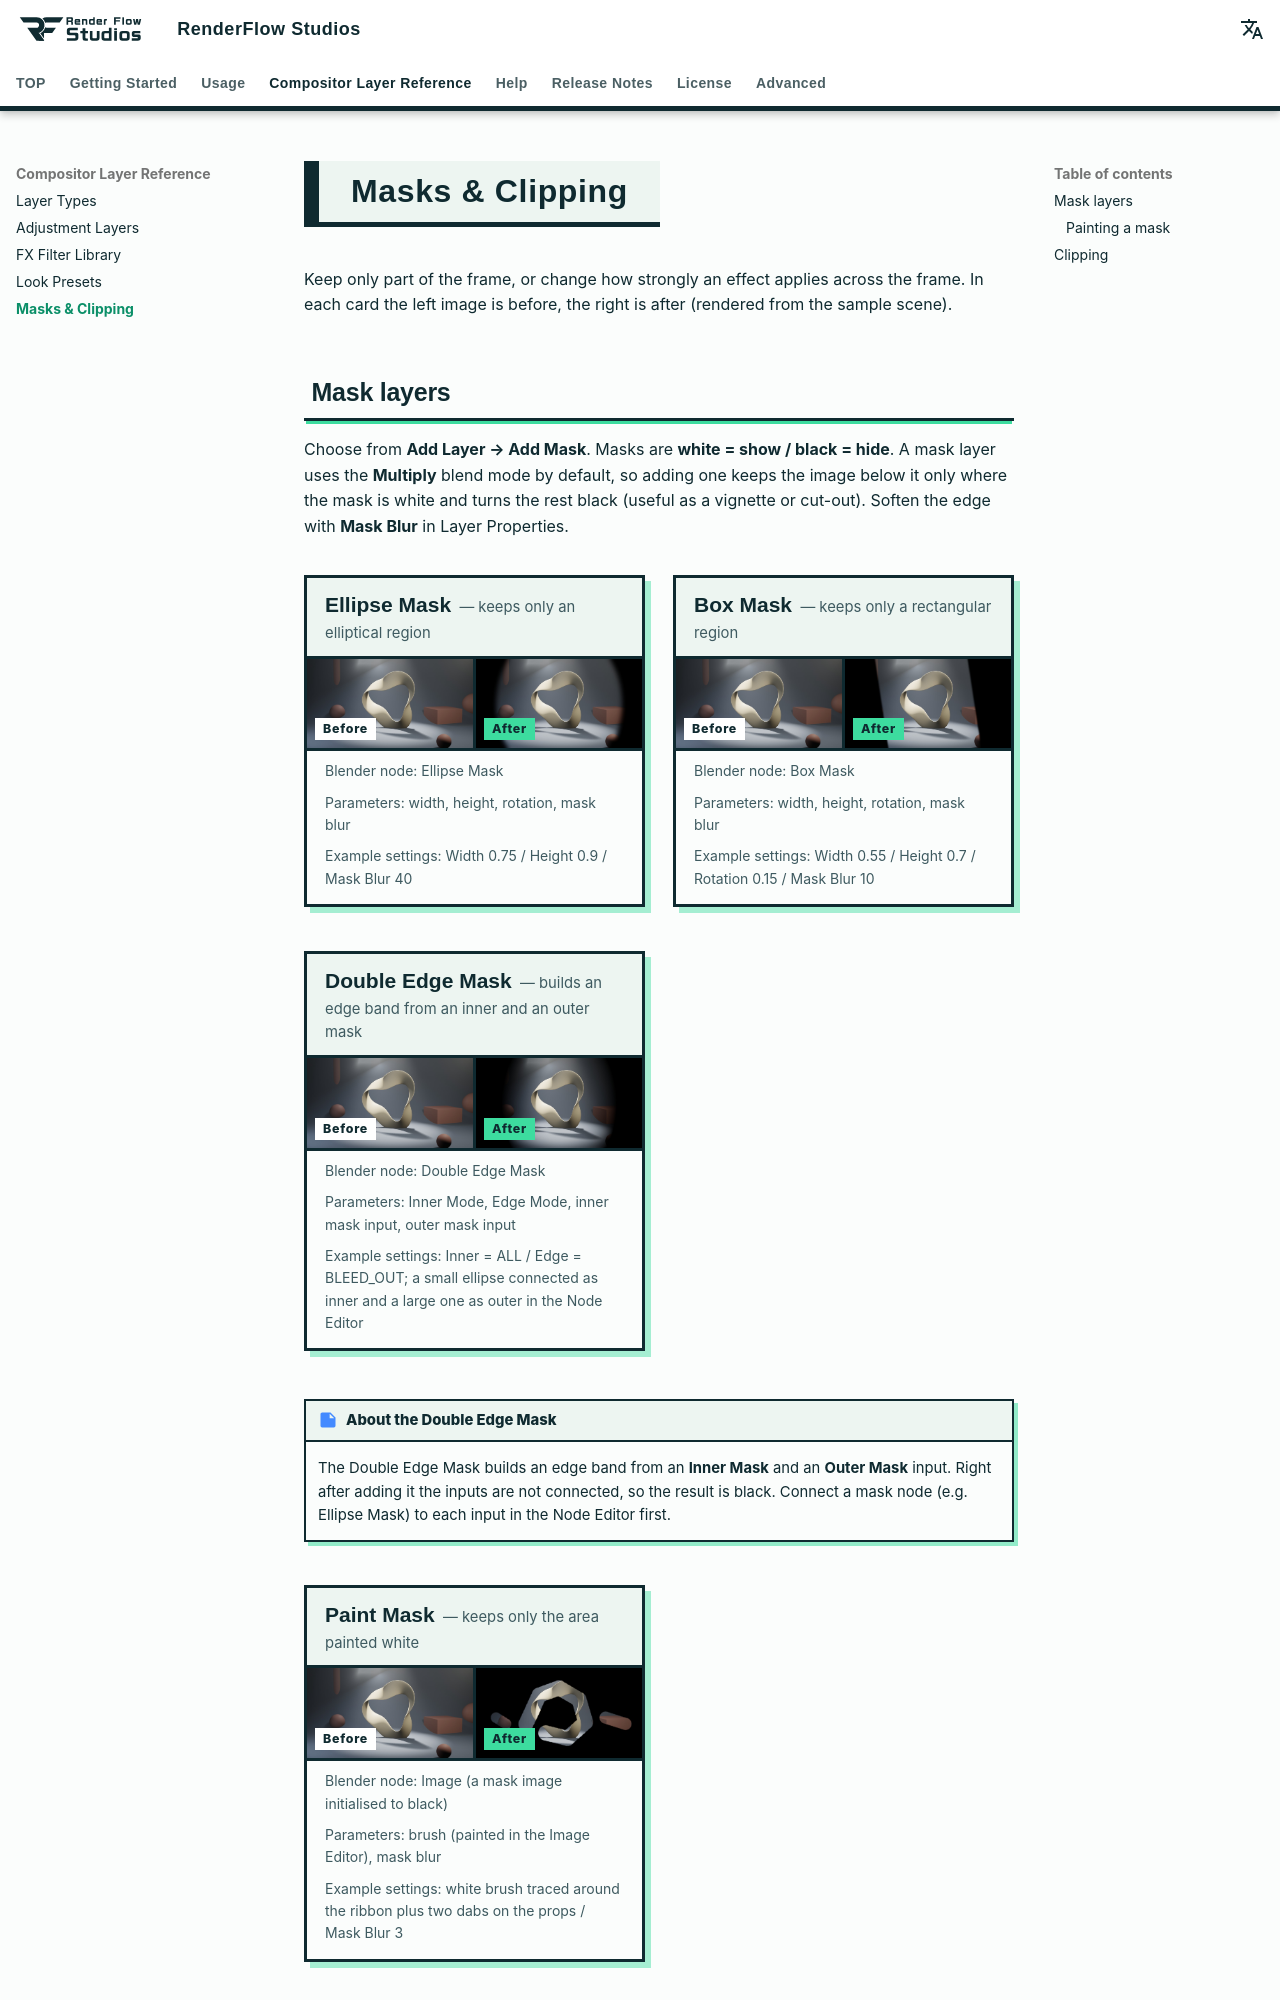

repository: nekonote-kobo/renderflow-studios · page: en/masks.html · generator: mkdocs

# Masks & Clipping

Keep only part of the frame, or change how strongly an effect applies across the frame. In each card the left image is before, the right is after (rendered from the sample scene).

## Mask layers

Choose from **Add Layer → Add Mask**. Masks are **white = show / black = hide**. A mask layer uses the **Multiply** blend mode by default, so adding one keeps the image below it only where the mask is white and turns the rest black (useful as a vignette or cut-out). Soften the edge with **Mask Blur** in Layer Properties.

<div class="fx-grid" markdown>

<div class="fx-card" markdown>
<div class="fx-title"><b>Ellipse Mask</b> — keeps only an elliptical region</div>
<div class="fx-pair" markdown>
<figure markdown="span">
![Before](../assets/compare/before.jpg)
<figcaption>Before</figcaption>
</figure>
<figure markdown="span">
![Ellipse Mask](../assets/compare/mask_ellipse.jpg)
<figcaption>After</figcaption>
</figure>
</div>
<div class="fx-params">Blender node: Ellipse Mask</div>
<div class="fx-params">Parameters: width, height, rotation, mask blur</div>
<div class="fx-params">Example settings: Width 0.75 / Height 0.9 / Mask Blur 40</div>
</div>

<div class="fx-card" markdown>
<div class="fx-title"><b>Box Mask</b> — keeps only a rectangular region</div>
<div class="fx-pair" markdown>
<figure markdown="span">
![Before](../assets/compare/before.jpg)
<figcaption>Before</figcaption>
</figure>
<figure markdown="span">
![Box Mask](../assets/compare/mask_box.jpg)
<figcaption>After</figcaption>
</figure>
</div>
<div class="fx-params">Blender node: Box Mask</div>
<div class="fx-params">Parameters: width, height, rotation, mask blur</div>
<div class="fx-params">Example settings: Width 0.55 / Height 0.7 / Rotation 0.15 / Mask Blur 10</div>
</div>

<div class="fx-card" markdown>
<div class="fx-title"><b>Double Edge Mask</b> — builds an edge band from an inner and an outer mask</div>
<div class="fx-pair" markdown>
<figure markdown="span">
![Before](../assets/compare/before.jpg)
<figcaption>Before</figcaption>
</figure>
<figure markdown="span">
![Double Edge Mask](../assets/compare/mask_double_edge.jpg)
<figcaption>After</figcaption>
</figure>
</div>
<div class="fx-params">Blender node: Double Edge Mask</div>
<div class="fx-params">Parameters: Inner Mode, Edge Mode, inner mask input, outer mask input</div>
<div class="fx-params">Example settings: Inner = ALL / Edge = BLEED_OUT; a small ellipse connected as inner and a large one as outer in the Node Editor</div>
</div>

</div>

!!! note "About the Double Edge Mask"
    The Double Edge Mask builds an edge band from an **Inner Mask** and an **Outer Mask** input. Right after adding it the inputs are not connected, so the result is black. Connect a mask node (e.g. Ellipse Mask) to each input in the Node Editor first.

<div class="fx-grid" markdown>
